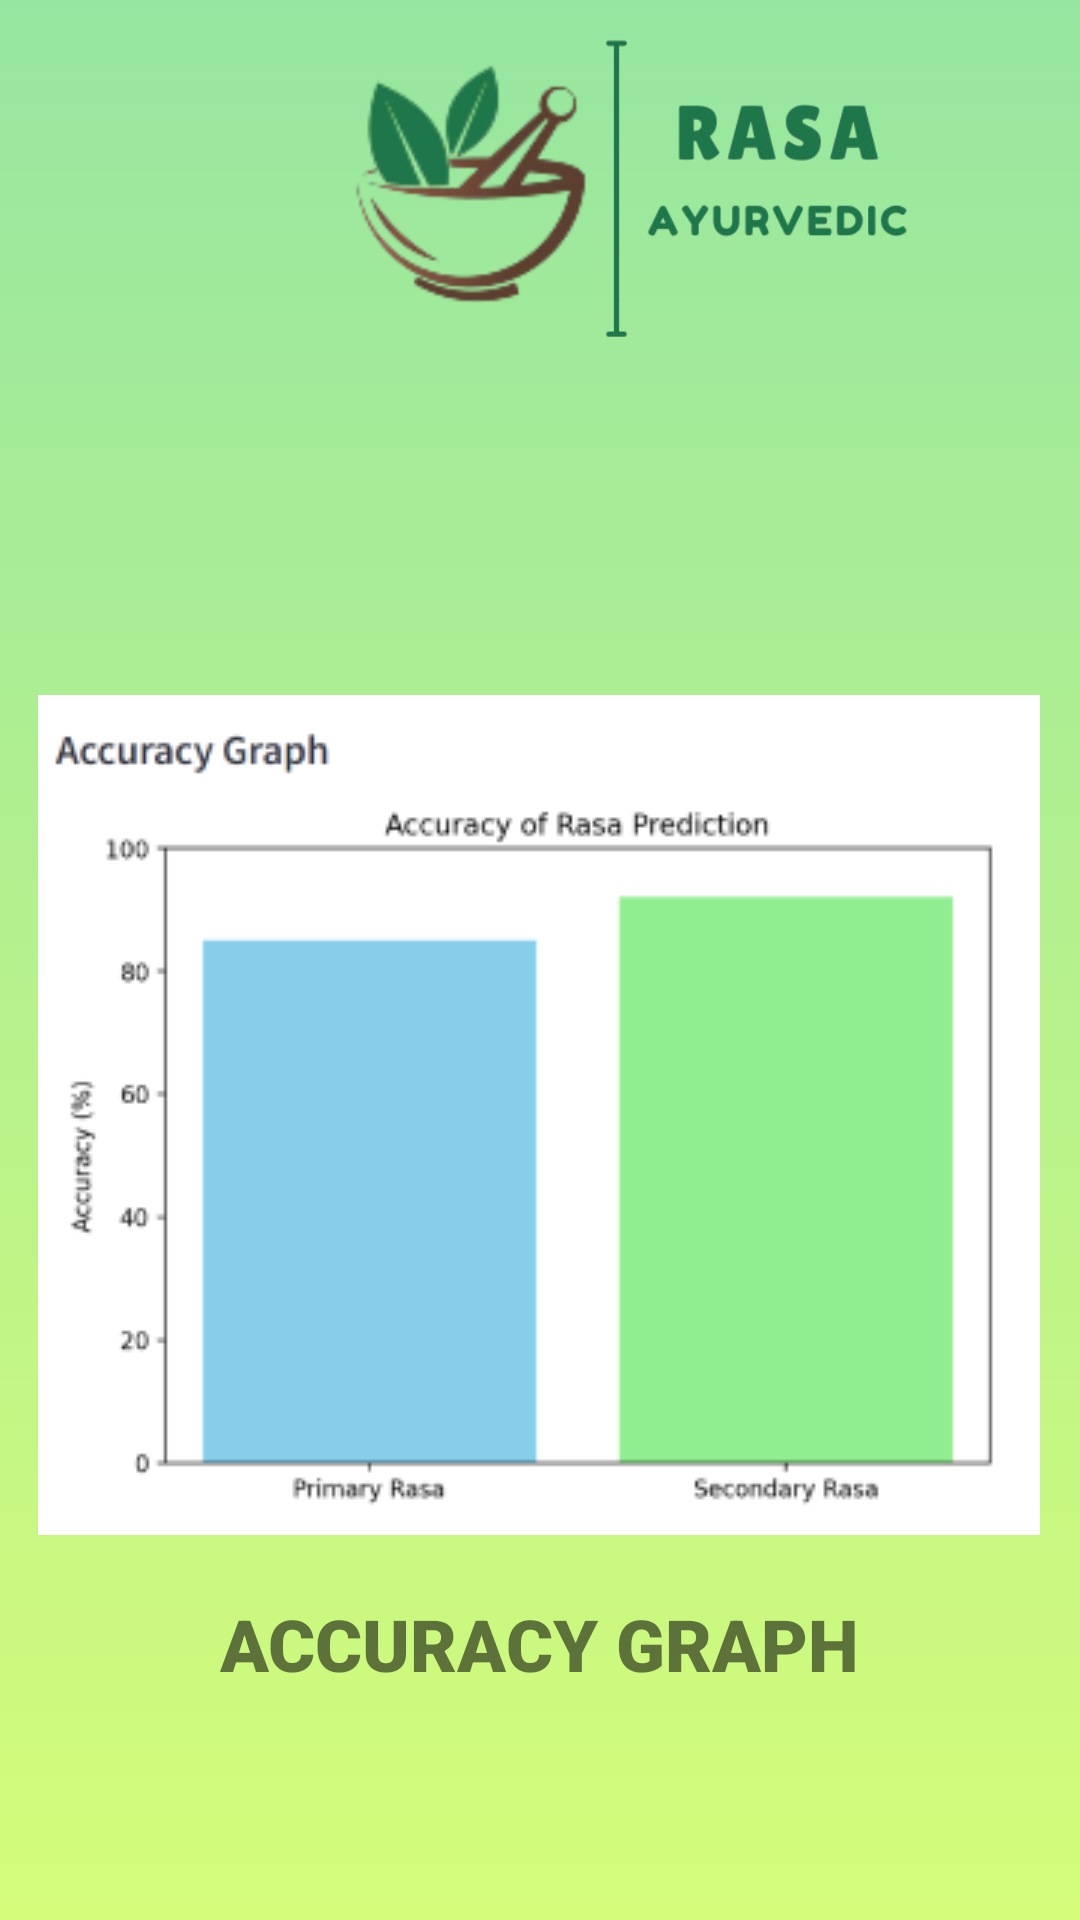

Layout XML and referenced resources for this Android screen:
<!-- AndroidManifest.xml: application theme Theme.RASA_ML -->
<!-- res/layout/activity_graph.xml -->
<?xml version="1.0" encoding="utf-8"?>
<androidx.constraintlayout.widget.ConstraintLayout xmlns:android="http://schemas.android.com/apk/res/android"
    xmlns:app="http://schemas.android.com/apk/res-auto"
    xmlns:tools="http://schemas.android.com/tools"
    android:id="@+id/main"
    android:layout_width="match_parent"
    android:layout_height="match_parent"
    android:background="@drawable/gradient_background"
    tools:context=".MainActivity" >

    <ImageView
        android:id="@+id/imageView3"
        android:layout_width="wrap_content"
        android:layout_height="wrap_content"
        android:layout_marginStart="38dp"
        android:layout_marginTop="277dp"
        android:layout_marginEnd="39dp"
        android:layout_marginBottom="174dp"
        app:layout_constraintBottom_toBottomOf="parent"
        app:layout_constraintEnd_toEndOf="parent"
        app:layout_constraintStart_toStartOf="parent"
        app:layout_constraintTop_toTopOf="parent"
        app:srcCompat="@drawable/graphy" />

    <ImageView
        android:id="@+id/imageView4"
        android:layout_width="291dp"
        android:layout_height="214dp"
        android:layout_marginStart="60dp"
        android:layout_marginTop="16dp"
        android:layout_marginEnd="60dp"
        android:layout_marginBottom="47dp"
        app:layout_constraintBottom_toTopOf="@+id/imageView3"
        app:layout_constraintEnd_toEndOf="parent"
        app:layout_constraintHorizontal_bias="0.0"
        app:layout_constraintStart_toStartOf="parent"
        app:layout_constraintTop_toTopOf="parent"
        app:layout_constraintVertical_bias="1.0"
        app:srcCompat="@drawable/rasaayurvedic_preview" />

    <TextView
        android:id="@+id/textView2"
        android:layout_width="wrap_content"
        android:layout_height="wrap_content"
        android:layout_marginTop="20dp"
        android:fontFamily="sans-serif-black"
        android:text="ACCURACY GRAPH"
        android:textSize="24sp"
        app:layout_constraintEnd_toEndOf="@+id/imageView3"
        app:layout_constraintStart_toStartOf="@+id/imageView3"
        app:layout_constraintTop_toBottomOf="@+id/imageView3" />
</androidx.constraintlayout.widget.ConstraintLayout>
<!-- resources referenced by this layout -->
<resources>
  <!-- drawable gradient_background (drawable) -->
  <?xml version="1.0" encoding="utf-8"?>
  <selector xmlns:android="http://schemas.android.com/apk/res/android">
      <item>
          <shape>
              <gradient
                  android:angle="90"
                  android:startColor="#d4fc79"
                  android:endColor="#96e6a1"
                  android:type="linear"/>
          </shape>
  
      </item>
  </selector>
  <!-- drawable graphy: png bitmap (drawable, 10500 bytes) -->
  <!-- drawable rasaayurvedic_preview: png bitmap (drawable, 76844 bytes) -->
  <style name="Theme.RASA_ML" parent="Base.Theme.RASA_ML" />
  <style name="Base.Theme.RASA_ML" parent="Theme.AppCompat.Light.NoActionBar">
          
          
      </style>
</resources>
